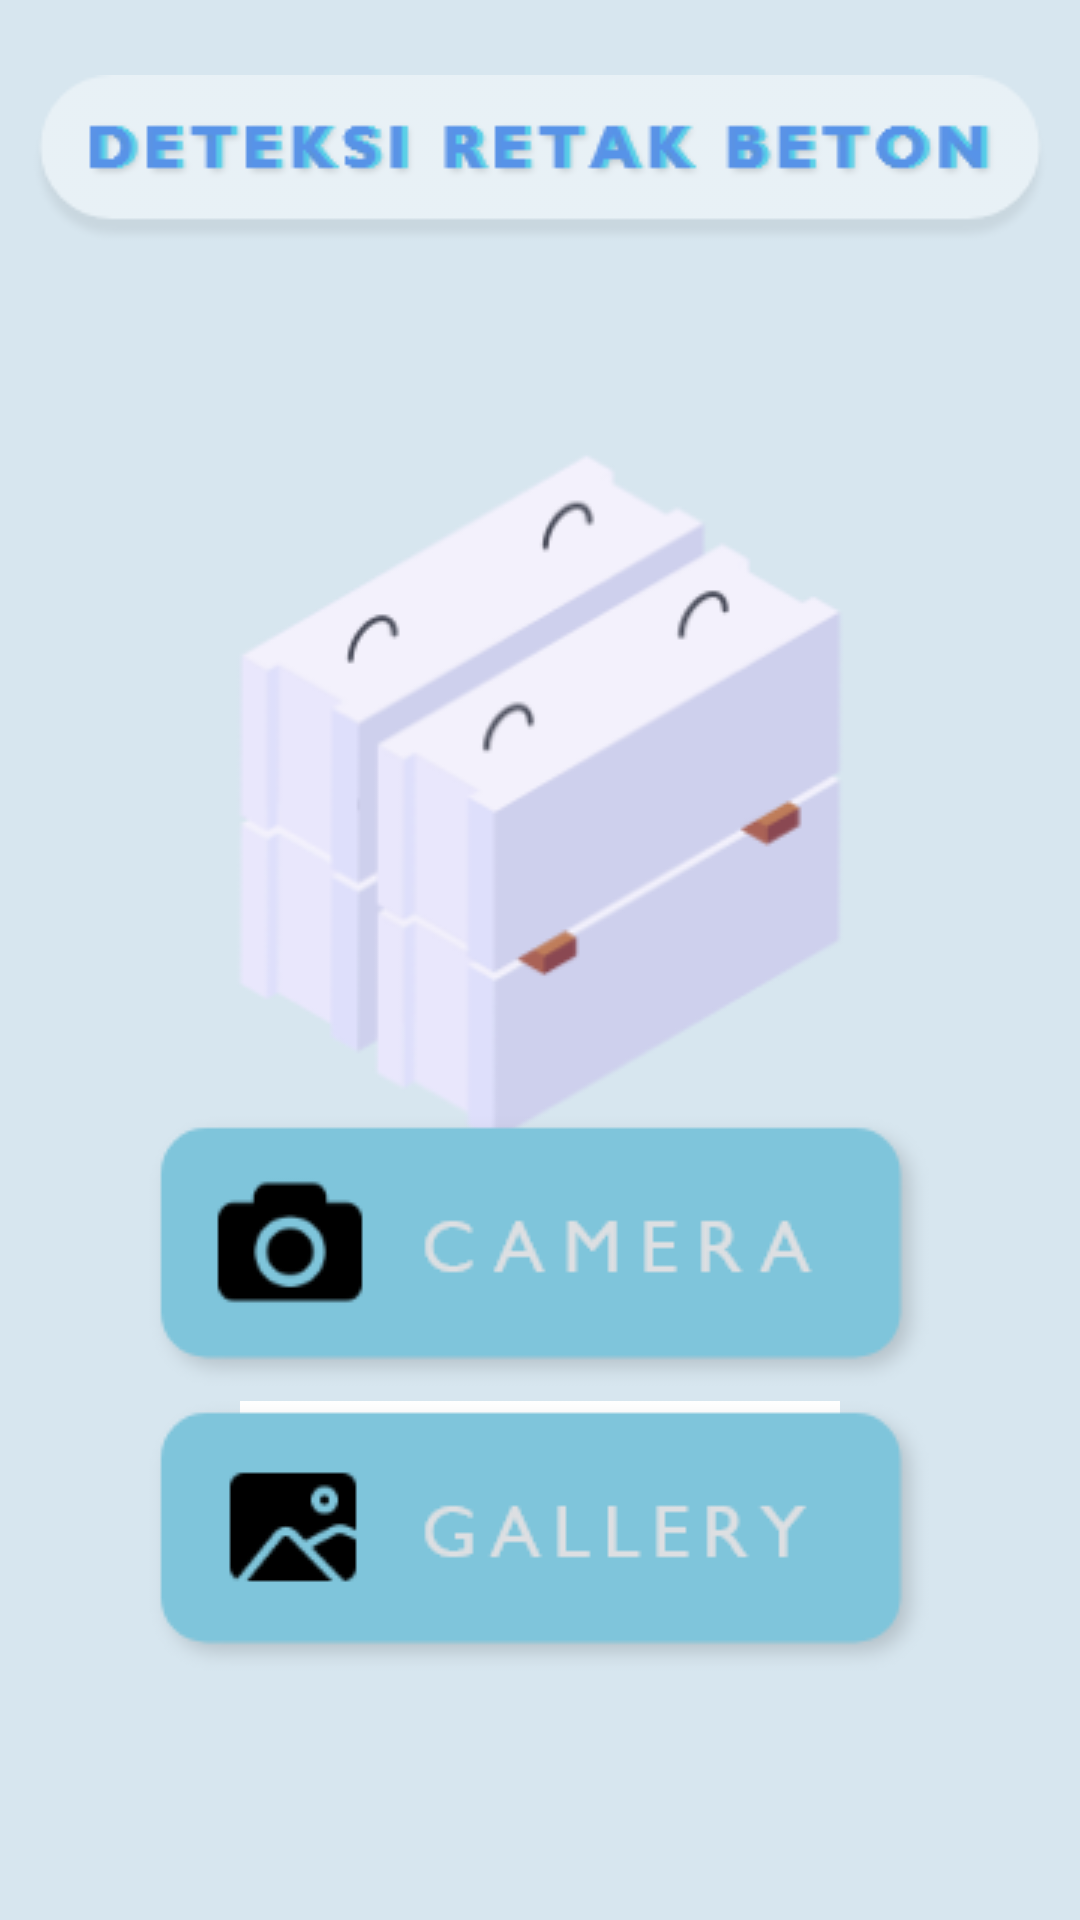

Produce the Android XML layout that renders to this screen, including the resource entries it uses.
<!-- AndroidManifest.xml: application theme Theme.DeteksiRetakBetonV1 -->
<!-- res/layout/activity_main.xml -->
<?xml version="1.0" encoding="utf-8"?>
<androidx.constraintlayout.widget.ConstraintLayout xmlns:android="http://schemas.android.com/apk/res/android"
    xmlns:app="http://schemas.android.com/apk/res-auto"
    xmlns:tools="http://schemas.android.com/tools"
    android:layout_width="match_parent"
    android:layout_height="match_parent"
    android:background="@color/blue_25"
    tools:context=".MainActivity">


    <ImageView
        android:layout_width="wrap_content"
        android:layout_height="wrap_content"
        android:layout_marginTop="25dp"
        android:src="@drawable/ic_title_app"
        app:layout_constraintEnd_toEndOf="parent"
        app:layout_constraintStart_toStartOf="parent"
        app:layout_constraintTop_toTopOf="parent" />


    <ImageView
        android:id="@+id/app_icon"
        android:layout_width="wrap_content"
        android:layout_height="wrap_content"
        android:layout_marginTop="140dp"
        android:src="@drawable/ic_homepage_brick"
        app:layout_constraintEnd_toEndOf="parent"
        app:layout_constraintStart_toStartOf="parent"
        app:layout_constraintTop_toTopOf="parent" />
    
    <androidx.constraintlayout.widget.ConstraintLayout
        android:layout_width="200dp"
        android:layout_height="wrap_content"
        android:layout_marginTop="75dp"
        android:padding="5dp"
        app:layout_constraintTop_toBottomOf="@id/app_icon"
        app:layout_constraintStart_toStartOf="parent"
        app:layout_constraintEnd_toEndOf="parent"
        android:background="@drawable/ic_bg_rectangle_white"
        >
        <TextView
            android:id="@+id/text_list"
            android:layout_width="match_parent"
            android:layout_height="wrap_content"
            android:text="Pilih arsitektur"
            android:textAlignment="center"
            app:layout_constraintTop_toTopOf="parent"
            app:layout_constraintStart_toStartOf="parent"/>
        <Spinner
            app:layout_constraintTop_toBottomOf="@id/text_list"
            app:layout_constraintStart_toStartOf="parent"
            android:id="@+id/spinner"
            android:textAlignment="center"
            android:layout_width="match_parent"
            android:layout_height="wrap_content"
            android:layout_alignParentTop="true"
            android:layout_margin="10dp"
            android:entries="@array/tflite_list"

            />
        
        
    </androidx.constraintlayout.widget.ConstraintLayout>

    <LinearLayout
        android:layout_width="wrap_content"
        android:layout_height="wrap_content"
        android:layout_marginBottom="80dp"
        android:orientation="vertical"
        app:layout_constraintBottom_toBottomOf="parent"
        app:layout_constraintEnd_toEndOf="parent"
        app:layout_constraintStart_toStartOf="parent">

        <ImageButton
            android:id="@+id/button_using_camera"
            android:layout_width="wrap_content"
            android:layout_height="wrap_content"
            android:layout_gravity="center_horizontal"
            android:background="@drawable/button_camera_homepage"
            android:contentDescription="camera"
            android:focusable="true"
            app:layout_constraintStart_toStartOf="parent"
            app:layout_constraintTop_toTopOf="parent" />

        <ImageButton
            android:id="@+id/button_using_gallery"
            android:layout_width="wrap_content"
            android:layout_height="wrap_content"
            android:background="@drawable/button_gallery_homepage"
            android:contentDescription="gallery"
            android:focusable="auto"
            app:layout_constraintStart_toStartOf="parent"
            app:layout_constraintTop_toBottomOf="@id/button_using_camera" />
    </LinearLayout>
</androidx.constraintlayout.widget.ConstraintLayout>
<!-- resources referenced by this layout -->
<resources>
  <string-array name="tflite_list">
          <item>MobileNet</item>
          <item>ResNet50</item>
          <item>InceptionV3</item>
      </string-array>
  <color name="blue_25">#D7E6EF</color>
  <!-- drawable button_camera_homepage (drawable) -->
  <?xml version="1.0" encoding="utf-8"?>
  <selector xmlns:android="http://schemas.android.com/apk/res/android">
      <item
          android:state_focused="true"
          android:state_pressed="false"
          android:drawable="@drawable/ic_btn_camera"
          />
      <item
          android:state_focused="false"
          android:state_pressed="true"
          android:drawable="@drawable/button_camera_homepage_gradient"
          />
      <item
          android:state_focused="false"
          android:state_pressed="true"
          android:drawable="@drawable/button_camera_homepage_gradient"
          />
      <item android:drawable="@drawable/ic_btn_camera"/>
  </selector>
  <!-- drawable button_gallery_homepage (drawable) -->
  <?xml version="1.0" encoding="utf-8"?>
  <selector xmlns:android="http://schemas.android.com/apk/res/android">
      <item
          android:state_focused="true"
          android:state_pressed="false"
          android:drawable="@drawable/ic_btn_gallery"
          />
      <item
          android:state_focused="false"
          android:state_pressed="true"
          android:drawable="@drawable/button_gallery_homepage_gradient"
          />
      <item
          android:state_focused="false"
          android:state_pressed="true"
          android:drawable="@drawable/button_gallery_homepage_gradient"
          />
      <item android:drawable="@drawable/ic_btn_gallery"/>
  </selector>
  <!-- drawable ic_bg_rectangle_white: png bitmap (drawable, 281 bytes) -->
  <!-- drawable ic_homepage_brick: png bitmap (drawable-v24, 22085 bytes) -->
  <!-- drawable ic_title_app: png bitmap (drawable, 7029 bytes) -->
  <style name="Theme.DeteksiRetakBetonV1" parent="Theme.MaterialComponents.DayNight.NoActionBar">
          
          <item name="colorPrimary">@color/blue_100</item>
          <item name="colorPrimaryVariant">@color/purple_700</item>
          <item name="colorOnPrimary">@color/blue_25</item>
          
          <item name="colorSecondary">@color/teal_200</item>
          <item name="colorSecondaryVariant">@color/teal_700</item>
          <item name="colorOnSecondary">@color/black</item>
          
          <item name="android:statusBarColor" tools:targetApi="l">?attr/colorPrimaryVariant</item>
          
      </style>
  <!-- drawable ic_btn_camera: png bitmap (drawable, 4963 bytes) -->
  <!-- drawable button_camera_homepage_gradient (drawable) -->
  <?xml version="1.0" encoding="utf-8"?>
  <layer-list xmlns:android="http://schemas.android.com/apk/res/android">
      <item>
          <bitmap android:src="@drawable/ic_btn_camera"/>
      </item>
      <item>
          <shape>
              <gradient android:angle="90"
                  android:startColor="#880f0f10"
                  android:centerColor="#880d0d0f"
                  android:endColor="#885d5d5e"
                  />
          </shape>
  
      </item>
  </layer-list>
  <!-- drawable ic_btn_gallery: png bitmap (drawable, 4811 bytes) -->
  <!-- drawable button_gallery_homepage_gradient (drawable) -->
  <?xml version="1.0" encoding="utf-8"?>
  <layer-list xmlns:android="http://schemas.android.com/apk/res/android">
      <item>
          <bitmap android:src="@drawable/ic_btn_gallery"/>
      </item>
      <item>
          <shape>
              <gradient android:angle="90"
                  android:startColor="#880f0f10"
                  android:centerColor="#880d0d0f"
                  android:endColor="#885d5d5e"
                  />
          </shape>
  
      </item>
  </layer-list>
  <color name="blue_100">#7FC5DB</color>
  <color name="purple_700">#FF3700B3</color>
  <color name="teal_200">#FF03DAC5</color>
  <color name="teal_700">#FF018786</color>
  <color name="black">#FF000000</color>
</resources>
